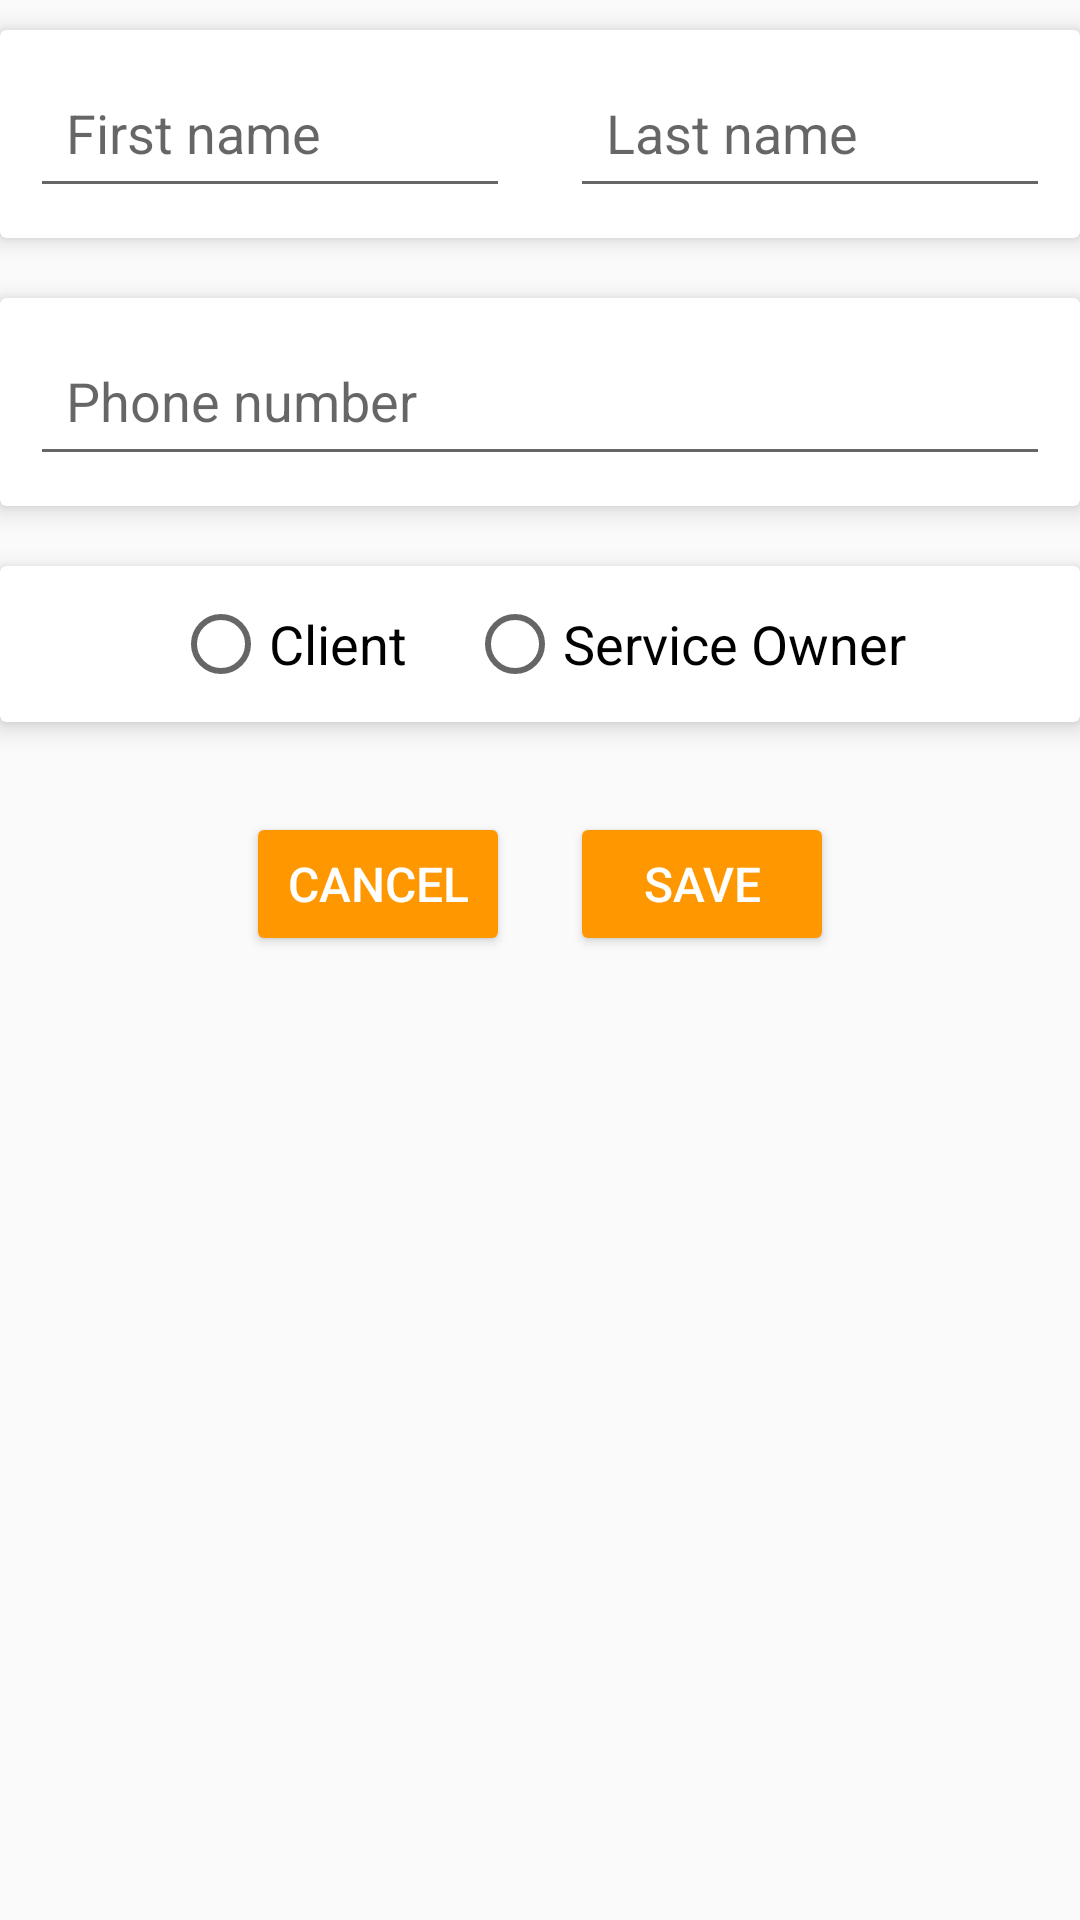

Android layout source for this screen:
<!-- AndroidManifest.xml: application theme AppTheme -->
<!-- res/layout/activity_profile.xml -->
<?xml version="1.0" encoding="utf-8"?>
<ScrollView xmlns:android="http://schemas.android.com/apk/res/android"
    xmlns:app="http://schemas.android.com/apk/res-auto"
    xmlns:tools="http://schemas.android.com/tools"
    android:layout_width="match_parent"
    android:layout_height="match_parent"
    >

    <LinearLayout
        android:id="@+id/profile_root"
        android:layout_width="match_parent"
        android:layout_height="match_parent"
        android:orientation="vertical">


        <android.support.v7.widget.CardView
            android:layout_width="match_parent"
            android:layout_height="wrap_content"
            android:layout_marginTop="10dp"
            android:layout_marginBottom="10dp"
            app:cardElevation="5dp">

            <LinearLayout
                android:layout_width="match_parent"
                android:layout_height="wrap_content"
                >

                <android.support.design.widget.TextInputLayout
                    android:layout_height="wrap_content"
                    android:layout_width="0dp"
                    android:layout_weight="1"
                    >

                    <EditText
                        android:id="@+id/profileFName"
                        android:hint="First name"
                        android:inputType="none"
                        android:layout_height="wrap_content"
                        android:layout_margin="10dp"
                        android:layout_width="match_parent"
                        android:padding="12dp"
                        android:text=""
                        android:textColor="#111" />
                </android.support.design.widget.TextInputLayout>

                <android.support.design.widget.TextInputLayout
                    android:layout_height="wrap_content"
                    android:layout_width="0dp"
                    android:layout_weight="1"
                    >

                    <EditText
                        android:hint="Last name"
                        android:id="@+id/profileLName"
                        android:inputType="none"
                        android:layout_height="wrap_content"
                        android:layout_margin="10dp"
                        android:layout_width="match_parent"
                        android:padding="12dp"
                        android:text=""
                        android:textColor="#111" />
                </android.support.design.widget.TextInputLayout>

            </LinearLayout>
        </android.support.v7.widget.CardView>


        <android.support.v7.widget.CardView
            android:layout_width="match_parent"
            android:layout_height="wrap_content"
            android:layout_marginTop="10dp"
            android:layout_marginBottom="10dp"
            app:cardElevation="5dp">

            <android.support.design.widget.TextInputLayout
                android:layout_height="wrap_content"
                android:layout_width="match_parent"
                >

                <EditText
                    android:hint="Phone number"
                    android:id="@+id/profilePhone"
                    android:inputType="none"
                    android:layout_height="wrap_content"
                    android:layout_margin="10dp"
                    android:layout_width="match_parent"
                    android:padding="12dp"
                    android:text=""
                    android:textColor="#111" />
            </android.support.design.widget.TextInputLayout>
        </android.support.v7.widget.CardView>


        <android.support.v7.widget.CardView
            android:layout_width="match_parent"
            android:layout_height="wrap_content"
            android:layout_marginTop="10dp"
            android:layout_marginBottom="10dp"
            app:cardElevation="5dp">

            <RadioGroup
                android:layout_width="wrap_content"
                android:layout_height="wrap_content"
                android:layout_gravity="center"
                android:layout_weight="2"
                android:padding="10dp"
                android:orientation="horizontal"
                >

                <RadioButton
                    android:id="@+id/profileClient"
                    android:inputType="none"
                    android:layout_width="wrap_content"
                    android:layout_height="wrap_content"
                    android:text="Client"
                    android:textSize="18sp"
                    android:layout_marginEnd="20dp"
                    />
                <RadioButton
                    android:id="@+id/profileService"
                    android:inputType="none"
                    android:layout_width="wrap_content"
                    android:layout_height="wrap_content"
                    android:text="Service Owner"
                    android:textSize="18sp"
                    />

            </RadioGroup>
        </android.support.v7.widget.CardView>

        <LinearLayout
            android:layout_width="match_parent"
            android:layout_height="wrap_content"
            android:gravity="center"
            android:layout_margin="20dp"
            >

            <Button
                android:id="@+id/profileCancelEdit"
                style="@style/Base.Widget.AppCompat.Button.Colored"
                android:layout_width="wrap_content"
                android:layout_height="wrap_content"
                android:layout_marginEnd="10dp"
                android:textSize="16sp"
                android:text="Cancel" />

            <Button
                android:id="@+id/profileSave"
                style="@style/Base.Widget.AppCompat.Button.Colored"
                android:layout_width="wrap_content"
                android:layout_height="wrap_content"
                android:layout_marginStart="10dp"
                android:textSize="16sp"
                android:text="Save"
                />

        </LinearLayout>



    </LinearLayout>

</ScrollView>
<!-- resources referenced by this layout -->
<resources>
  <style name="AppTheme" parent="Theme.AppCompat.Light.DarkActionBar">
          
          <item name="colorPrimary">@color/colorPrimary</item>
          <item name="colorPrimaryDark">@color/colorPrimaryDark</item>
          <item name="colorAccent">@color/colorAccent</item>
  
          
          <item name="android:windowActivityTransitions">true</item>
  
          
          <item name="android:windowEnterTransition">@transition/explode</item>
          <item name="android:windowExitTransition">@transition/explode</item>
  
          
          
          
          
          
  
      </style>
  <color name="colorPrimary">#607D8B</color>
  <color name="colorPrimaryDark">#455A64</color>
  <color name="colorAccent">#FF9800</color>
</resources>
